Image classification data set "dataset" (Sainathkotage/onion-app on GitHub). Class labels (5): damaged, healthy, rotten, sprouted, undersized.

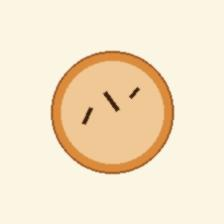
Label: damaged

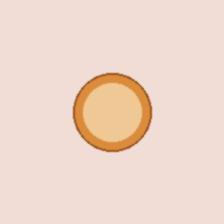
Label: undersized

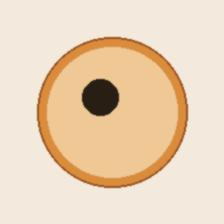
Label: rotten

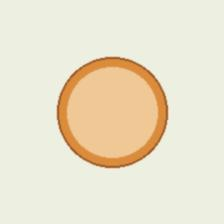
Label: healthy

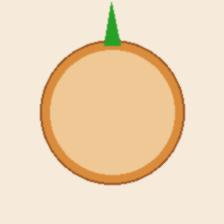
Label: sprouted

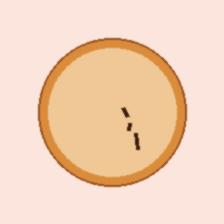
Label: damaged
